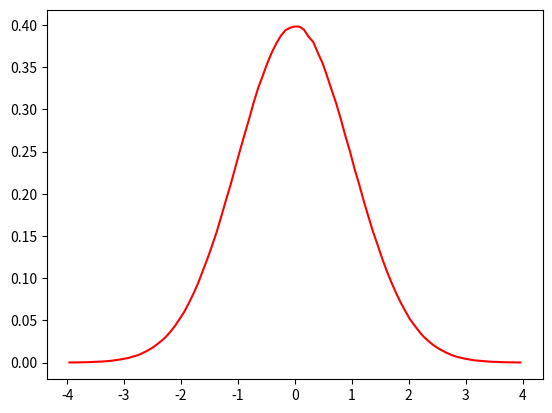

Generate this figure with matplotlib:
import matplotlib.pyplot as plt
import numpy as np

mu = 0
sigma = 1

x = np.linspace(-4.0, 4.0, 100)

noisex = np.random.normal(mu, sigma, 10000000)

H, xedges = np.histogram(noisex, bins=x, density=True)

bin_cx = 0.5*(xedges[1:]+xedges[:-1])

plt.plot(bin_cx, H, color ='red')


plt.show()